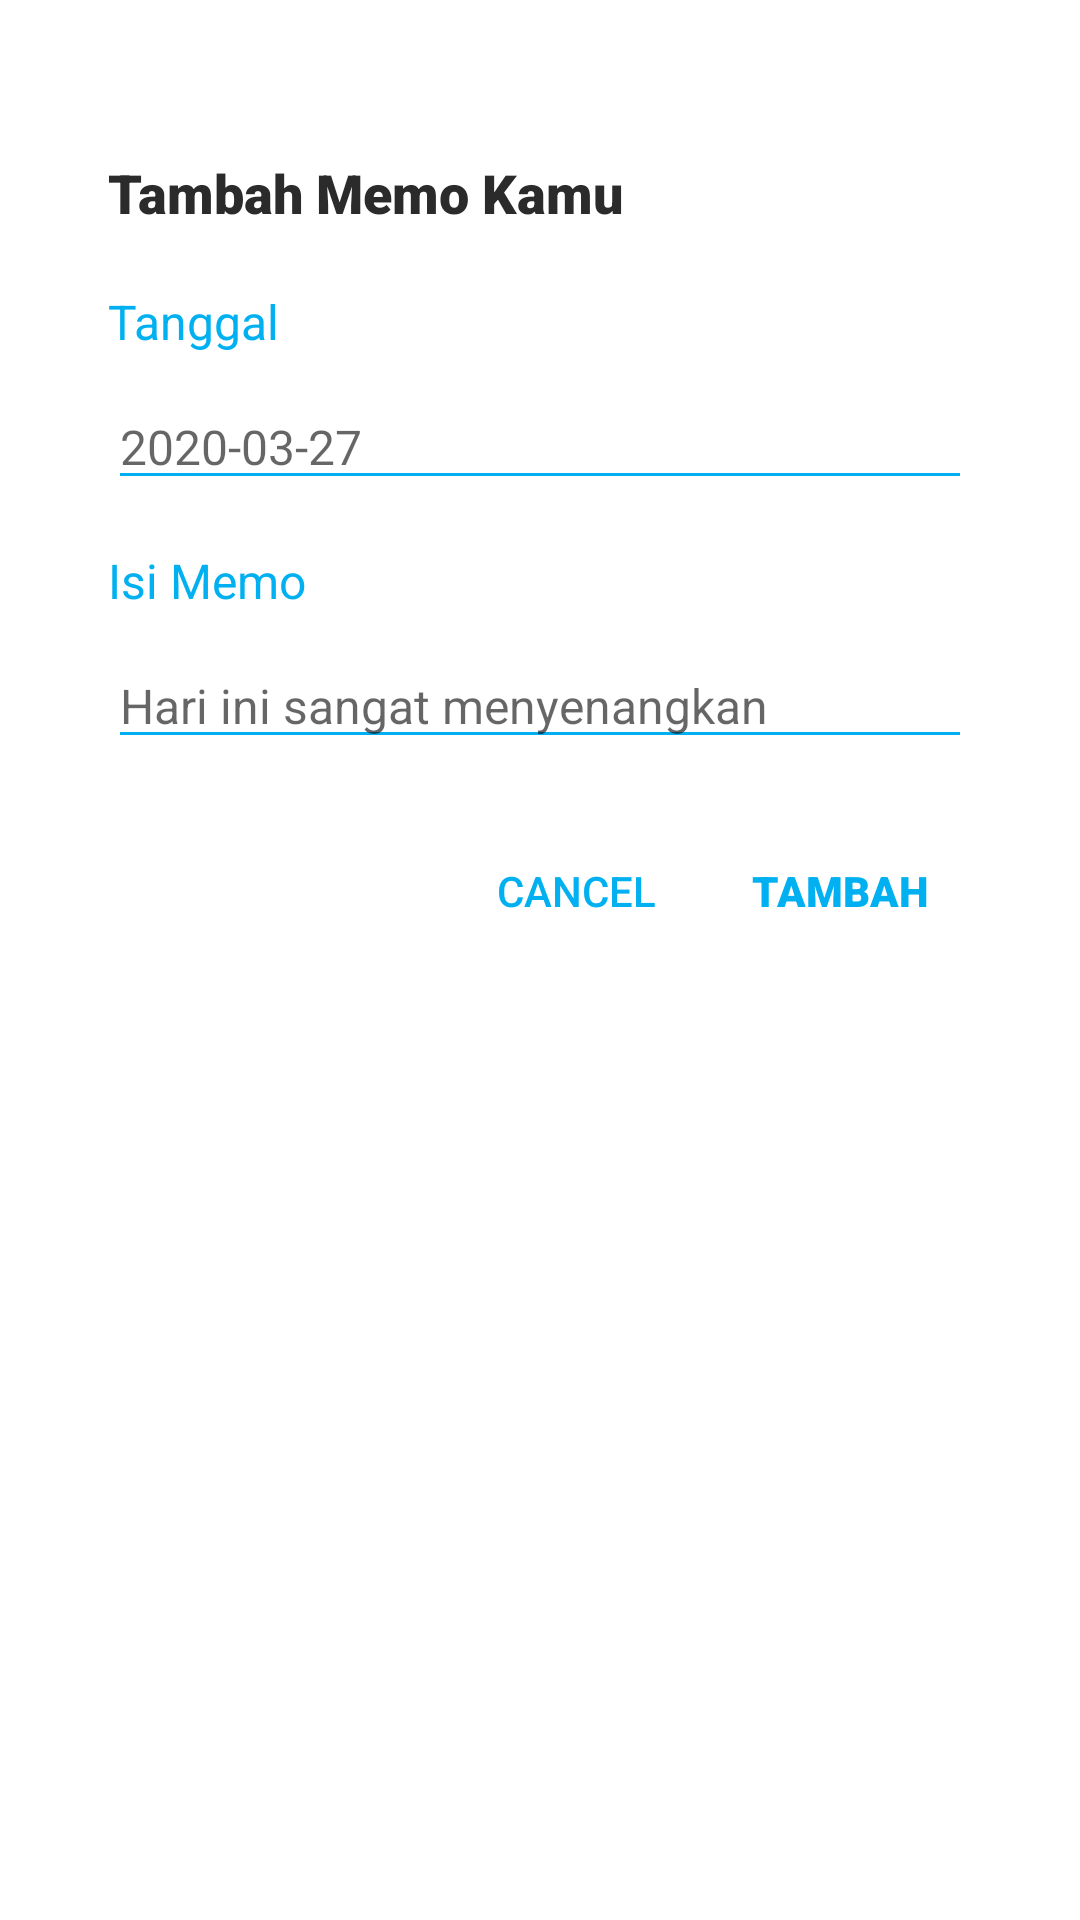

This screen was rendered from an Android layout file. Write that file and the resources it references.
<!-- AndroidManifest.xml: application theme GameTheme -->
<!-- res/layout/add_memo_layout.xml -->
<?xml version="1.0" encoding="utf-8"?>
<androidx.constraintlayout.widget.ConstraintLayout xmlns:android="http://schemas.android.com/apk/res/android"
    xmlns:app="http://schemas.android.com/apk/res-auto"
    xmlns:tools="http://schemas.android.com/tools"
    android:layout_width="match_parent"
    android:layout_height="match_parent"
    android:background="@color/colorWhite">

    <androidx.constraintlayout.widget.Guideline
        android:id="@+id/guideStartAdd"
        android:layout_width="wrap_content"
        android:layout_height="wrap_content"
        android:orientation="vertical"
        app:layout_constraintGuide_percent=".1" />

    <androidx.constraintlayout.widget.Guideline
        android:id="@+id/guideEndAdd"
        android:layout_width="wrap_content"
        android:layout_height="wrap_content"
        android:orientation="vertical"
        app:layout_constraintGuide_percent=".9" />

    <androidx.constraintlayout.widget.Guideline
        android:id="@+id/guideTopAdd"
        android:layout_width="wrap_content"
        android:layout_height="wrap_content"
        android:orientation="horizontal"
        app:layout_constraintGuide_percent="0.1" />

    <TextView
        android:id="@+id/tv_title_add"
        android:layout_width="wrap_content"
        android:layout_height="wrap_content"
        android:fontFamily="sans-serif-black"
        android:text="@string/txt_tambah_memo_kamu"
        android:textColor="@color/colorFont"
        android:textSize="18sp"
        app:layout_constraintBottom_toBottomOf="@id/guideTopAdd"
        app:layout_constraintStart_toStartOf="@id/guideStartAdd"
        app:layout_constraintTop_toTopOf="@id/guideTopAdd" />

    <TextView
        android:id="@+id/tv_tanggal_memo_title"
        android:layout_width="wrap_content"
        android:layout_height="wrap_content"
        android:layout_marginTop="20dp"
        android:fontFamily="sans-serif"
        android:text="@string/txt_tanggal"
        android:textColor="@color/colorBlue"
        android:textSize="16sp"
        app:layout_constraintStart_toStartOf="@id/guideStartAdd"
        app:layout_constraintTop_toBottomOf="@id/tv_title_add" />

    <EditText
        android:id="@+id/et_tanggal_memo"
        android:layout_width="0dp"
        android:layout_height="wrap_content"
        android:layout_marginTop="10dp"
        android:autofillHints="@string/dummy_date"
        android:backgroundTint="@color/colorBlue"
        android:fontFamily="sans-serif"
        android:inputType="text"
        android:hint="@string/dummy_date"
        android:textColor="@color/colorFont"
        android:textSize="16sp"
        app:layout_constraintEnd_toEndOf="@id/guideEndAdd"
        app:layout_constraintStart_toStartOf="@id/guideStartAdd"
        app:layout_constraintTop_toBottomOf="@id/tv_tanggal_memo_title" />

    <TextView
        android:id="@+id/tv_isi_memo_title"
        android:layout_width="wrap_content"
        android:layout_height="wrap_content"
        android:layout_marginTop="16dp"
        android:fontFamily="sans-serif"
        android:text="@string/txt_isi_memo"
        android:textColor="@color/colorBlue"
        android:textSize="16sp"
        app:layout_constraintStart_toStartOf="@id/guideStartAdd"
        app:layout_constraintTop_toBottomOf="@id/et_tanggal_memo" />

    <EditText
        android:id="@+id/et_isi_memo"
        android:layout_width="0dp"
        android:layout_height="wrap_content"
        android:layout_marginTop="10dp"
        android:autofillHints="@string/dummy_memo"
        android:backgroundTint="@color/colorBlue"
        android:fontFamily="sans-serif"
        android:inputType="text"
        android:textColor="@color/colorFont"
        android:textSize="16sp"
        android:hint="@string/dummy_memo"
        app:layout_constraintEnd_toEndOf="@id/guideEndAdd"
        app:layout_constraintStart_toStartOf="@id/guideStartAdd"
        app:layout_constraintTop_toBottomOf="@id/tv_isi_memo_title" />

    <Button
        android:id="@+id/btn_tambah_memo"
        style="@style/Widget.AppCompat.Button.Borderless"
        android:layout_width="wrap_content"
        android:layout_height="wrap_content"
        android:layout_marginTop="20dp"
        android:background="@color/colorWhite"
        android:fontFamily="sans-serif-black"
        android:text="@string/txt_tambah"
        android:textColor="@color/colorBlue"
        app:layout_constraintEnd_toEndOf="@id/guideEndAdd"
        app:layout_constraintTop_toBottomOf="@id/et_isi_memo" />

    <Button
        android:id="@+id/btn_cancel_memo"
        style="@style/Widget.AppCompat.Button.Borderless"
        android:layout_width="wrap_content"
        android:layout_height="wrap_content"
        android:layout_marginTop="20dp"
        android:background="@color/colorWhite"
        android:fontFamily="sans-serif-medium"
        android:text="@string/txt_cancel"
        android:textColor="@color/colorBlue"
        app:layout_constraintEnd_toStartOf="@id/btn_tambah_memo"
        app:layout_constraintTop_toBottomOf="@id/et_isi_memo" />

</androidx.constraintlayout.widget.ConstraintLayout>
<!-- resources referenced by this layout -->
<resources>
  <color name="colorBlue">#00b0f0</color>
  <color name="colorFont">#2B2B2B</color>
  <color name="colorWhite">#ffffff</color>
  <string name="dummy_date">2020-03-27</string>
  <string name="dummy_memo">Hari ini sangat menyenangkan</string>
  <string name="txt_cancel">CANCEL</string>
  <string name="txt_isi_memo">Isi Memo</string>
  <string name="txt_tambah">TAMBAH</string>
  <string name="txt_tambah_memo_kamu">Tambah Memo Kamu</string>
  <string name="txt_tanggal">Tanggal</string>
  <style name="GameTheme" parent="Theme.AppCompat.Light.NoActionBar">
          <item name="colorPrimary">@color/colorPrimary</item>
          <item name="colorPrimaryDark">@color/colorPrimaryDark</item>
          <item name="colorAccent">@color/colorAccent</item>
      </style>
  <color name="colorPrimary">#e0fffe</color>
  <color name="colorPrimaryDark">#FF9800</color>
  <color name="colorAccent">#3d3d3d</color>
</resources>
